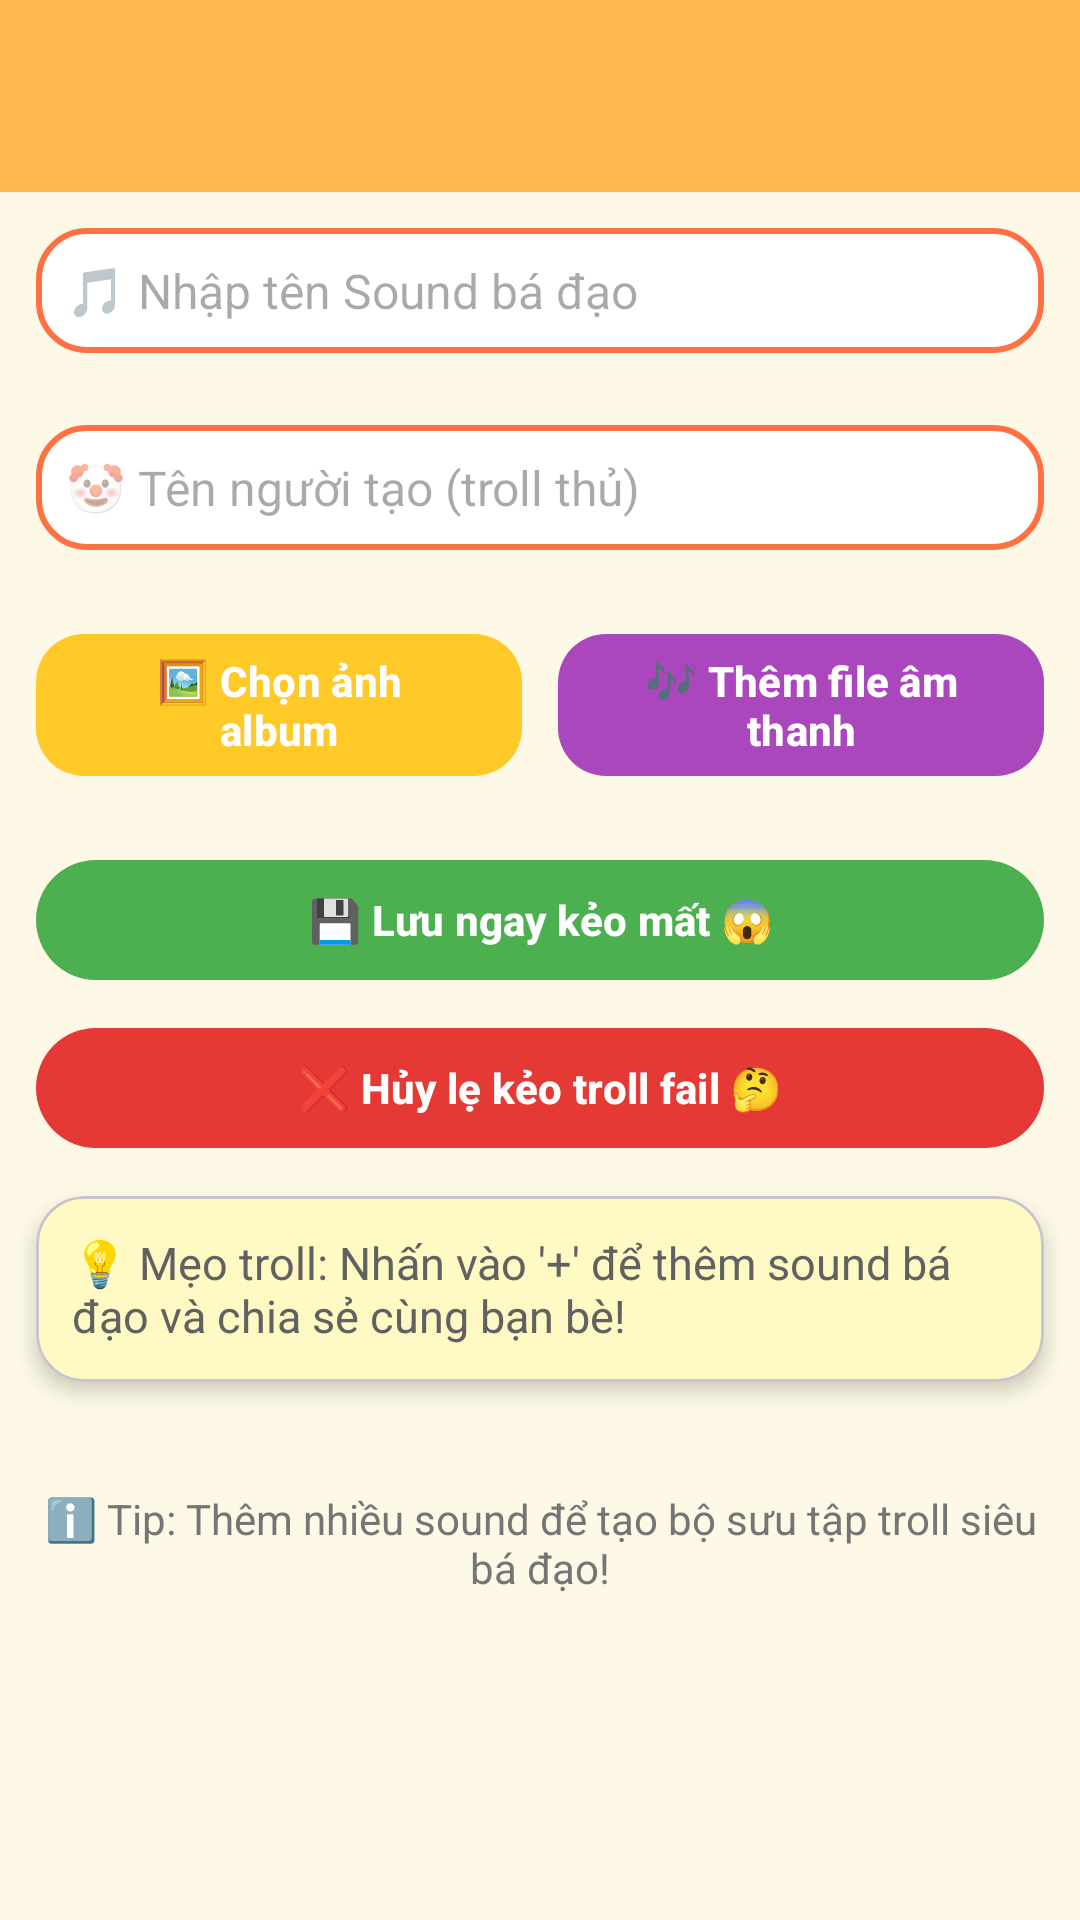

Here is an Android app screen rendered from its layout file. Give the layout XML and the strings, colors and styles it references.
<!-- AndroidManifest.xml: application theme Theme.BTLApp_prank -->
<!-- res/layout/activity_preset_add_sound.xml -->
<?xml version="1.0" encoding="utf-8"?>
<androidx.drawerlayout.widget.DrawerLayout
    xmlns:android="http://schemas.android.com/apk/res/android"
    xmlns:app="http://schemas.android.com/apk/res-auto"
    android:id="@+id/drawer_layout"
    android:layout_width="match_parent"
    android:layout_height="match_parent">

    
    <LinearLayout
        android:id="@+id/containerSounds"
        android:layout_width="match_parent"
        android:layout_height="match_parent"
        android:orientation="vertical"
        android:background="#FDF9E6">

        
        <androidx.appcompat.widget.Toolbar
            android:id="@+id/toolbar"
            android:layout_width="match_parent"
            android:layout_height="?attr/actionBarSize"
            android:background="#FFB74D"
            android:backgroundTint="#FFB74D"
            android:title="😂 Thêm Sound Troll 😂"
            android:titleTextColor="#FFFFFF"
            android:elevation="6dp"
            android:theme="@style/ThemeOverlay.AppCompat.Dark.ActionBar" />

        
        <ScrollView
            android:layout_width="match_parent"
            android:layout_height="0dp"
            android:layout_weight="1">

            <LinearLayout
                android:layout_width="match_parent"
                android:layout_height="wrap_content"
                android:orientation="vertical">

                
                <EditText
                    android:id="@+id/edtTitle"
                    android:layout_width="match_parent"
                    android:layout_height="wrap_content"
                    android:layout_margin="12dp"
                    android:hint="🎵 Nhập tên Sound bá đạo"
                    android:padding="10dp"
                    android:textColor="#000000"
                    android:textSize="16sp"
                    android:background="@drawable/edittext_bg" />

                
                <EditText
                    android:id="@+id/edtCreator"
                    android:layout_width="match_parent"
                    android:layout_height="wrap_content"
                    android:layout_margin="12dp"
                    android:hint="🤡 Tên người tạo (troll thủ)"
                    android:padding="10dp"
                    android:textColor="#000000"
                    android:textSize="16sp"
                    android:background="@drawable/edittext_bg" />

                
                <LinearLayout
                    android:layout_width="match_parent"
                    android:layout_height="wrap_content"
                    android:orientation="horizontal"
                    android:gravity="center"
                    android:padding="12dp">

                    <com.google.android.material.button.MaterialButton
                        android:id="@+id/btnSelectImage"
                        android:layout_width="0dp"
                        android:layout_height="wrap_content"
                        android:layout_weight="1"
                        android:layout_marginEnd="6dp"
                        app:backgroundTint="#FFCA28"
                        android:text="🖼️ Chọn ảnh album"
                        android:textStyle="bold"
                        app:cornerRadius="16dp" />

                    <com.google.android.material.button.MaterialButton
                        android:id="@+id/btnSelectAudio"
                        android:layout_width="0dp"
                        android:layout_height="wrap_content"
                        android:layout_weight="1"
                        android:layout_marginStart="6dp"
                        app:backgroundTint="#AB47BC"
                        android:text="🎶 Thêm file âm thanh"
                        android:textStyle="bold"
                        app:cornerRadius="16dp" />
                </LinearLayout>

                
                <com.google.android.material.button.MaterialButton
                    android:id="@+id/btnSave"
                    android:layout_width="match_parent"
                    android:layout_height="wrap_content"
                    android:layout_marginStart="12dp"
                    android:layout_marginEnd="12dp"
                    android:layout_marginTop="8dp"
                    app:backgroundTint="#4CAF50"
                    android:text="💾 Lưu ngay kẻo mất 😱"
                    android:textStyle="bold"
                    app:cornerRadius="20dp" />

                
                <com.google.android.material.button.MaterialButton
                    android:id="@+id/btnCancel"
                    android:layout_width="match_parent"
                    android:layout_height="wrap_content"
                    android:layout_marginStart="12dp"
                    android:layout_marginEnd="12dp"
                    android:layout_marginTop="8dp"
                    app:backgroundTint="#E53935"
                    android:text="❌ Hủy lẹ kẻo troll fail 🤔"
                    android:textStyle="bold"
                    app:cornerRadius="20dp" />

                
                <com.google.android.material.card.MaterialCardView
                    android:layout_width="match_parent"
                    android:layout_height="wrap_content"
                    android:layout_margin="12dp"
                    app:cardCornerRadius="16dp"
                    app:cardElevation="4dp"
                    android:backgroundTint="#FFF9C4">

                    <LinearLayout
                        android:layout_width="match_parent"
                        android:layout_height="wrap_content"
                        android:orientation="vertical"
                        android:padding="12dp">

                        <TextView
                            android:layout_width="match_parent"
                            android:layout_height="wrap_content"
                            android:text="💡 Mẹo troll: Nhấn vào '+' để thêm sound bá đạo và chia sẻ cùng bạn bè!"
                            android:textSize="15sp"
                            android:textColor="#616161"/>
                    </LinearLayout>
                </com.google.android.material.card.MaterialCardView>

                
                <ImageView
                    android:layout_width="wrap_content"
                    android:layout_height="wrap_content"
                    android:layout_gravity="center"
                    android:contentDescription="Hình minh họa troll"
                    android:layout_marginTop="12dp"/>

                
                <TextView
                    android:layout_width="match_parent"
                    android:layout_height="wrap_content"
                    android:text="ℹ️ Tip: Thêm nhiều sound để tạo bộ sưu tập troll siêu bá đạo!"
                    android:textSize="14sp"
                    android:textColor="#757575"
                    android:gravity="center"
                    android:layout_margin="12dp"/>
            </LinearLayout>
        </ScrollView>

        














    </LinearLayout>

    
    <com.google.android.material.navigation.NavigationView
        android:id="@+id/nav_view"
        android:layout_width="240dp"
        android:layout_height="match_parent"
        android:layout_gravity="start"
        app:menu="@menu/menu"
        app:headerLayout="@layout/activity_wave_header" />
</androidx.drawerlayout.widget.DrawerLayout>
<!-- res/layout/activity_wave_header.xml (included above) -->
<?xml version="1.0" encoding="utf-8"?>
<androidx.constraintlayout.widget.ConstraintLayout
    xmlns:android="http://schemas.android.com/apk/res/android"
    xmlns:app="http://schemas.android.com/apk/res-auto"
    android:id="@+id/main"
    android:layout_width="match_parent"
    android:layout_height="220dp"
    android:background="@layout/activity_wave_header_bg"
    android:padding="16dp">

    
    <ImageView
        android:id="@+id/avatar"
        android:layout_width="120dp"
        android:layout_height="120dp"
        android:src="@drawable/image_removebg_preview"
        android:contentDescription="Avatar troll"
        android:scaleType="centerCrop"
        android:layout_marginTop="16dp"
        android:background="@drawable/bg_circle_white2"
        android:padding="4dp"
        app:layout_constraintStart_toStartOf="parent"
        app:layout_constraintTop_toTopOf="parent"/>

    






























</androidx.constraintlayout.widget.ConstraintLayout>
<!-- res/layout/activity_wave_header_bg.xml (included above) -->
<?xml version="1.0" encoding="utf-8"?>
<vector xmlns:android="http://schemas.android.com/apk/res/android"
    android:width="400dp"
    android:height="220dp"
    android:viewportWidth="400"
    android:viewportHeight="220">

    
    <path
        android:fillColor="#FF7043"
        android:pathData="M0,0 L400,0 L400,150 Q200,220 0,150 Z"/>

    <path
        android:fillColor="#FFCA28"
        android:pathData="M0,150 Q200,220 400,150 L400,200 L0,200 Z"/>
</vector>
<!-- resources referenced by this layout -->
<resources>
  <color name="black">#FF000000</color>
  <!-- drawable bg_circle_white2 (drawable) -->
  <?xml version="1.0" encoding="utf-8"?>
  <shape xmlns:android="http://schemas.android.com/apk/res/android" android:shape="oval">
      <solid android:color="#FFFFFF" />
      <size android:width="128dp" android:height="128dp"/>
      <stroke android:width="4dp" android:color="#FFCA28"/>
  </shape>
  <!-- drawable edittext_bg (drawable) -->
  <?xml version="1.0" encoding="utf-8"?>
  <shape xmlns:android="http://schemas.android.com/apk/res/android"
      android:shape="rectangle">
      <solid android:color="#FFFFFF"/>
      <stroke android:width="2dp" android:color="#FF7043"/>
      <corners android:radius="16dp"/>
  </shape>
  <!-- drawable image_removebg_preview: png bitmap (drawable, 88701 bytes) -->
  <style name="Theme.BTLApp_prank" parent="Base.Theme.BTLApp_prank" />
  <style name="Base.Theme.BTLApp_prank" parent="Theme.Material3.DayNight.NoActionBar">
          
          
      </style>
</resources>
